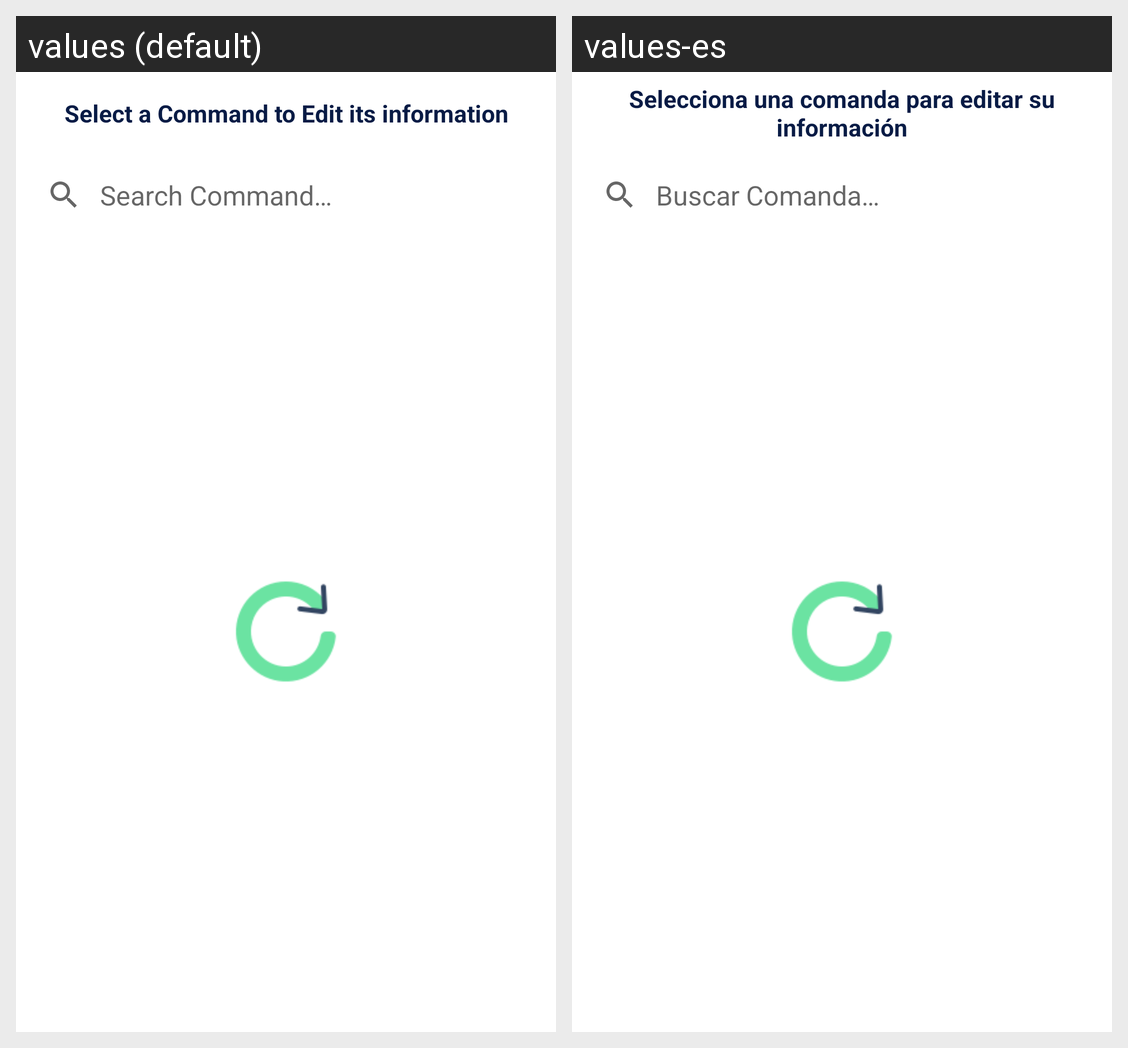

Translations of the strings shown on this Android screen, per locale in the grid:
Android screen res/layout/fragment_com_list.xml rendered under 2 locales, left to right: values (default), values-es. Device: Nexus 5 (rendered at 1080×1920; each locale shown at half size, 540×960, under a caption strip naming it); theme Theme.RestaurAPP.
Strings drawn on this screen, with the default value and each locale's value (text and hints the layout hard-codes, and strings that could not be matched under every locale, appear in the picture but are not listed):

txt_command_page_information
  values: Select a Command to Edit its information
  values-es: Selecciona una comanda para editar su información

txtsearchcom
  values: Search Command…
  values-es: Buscar Comanda…
